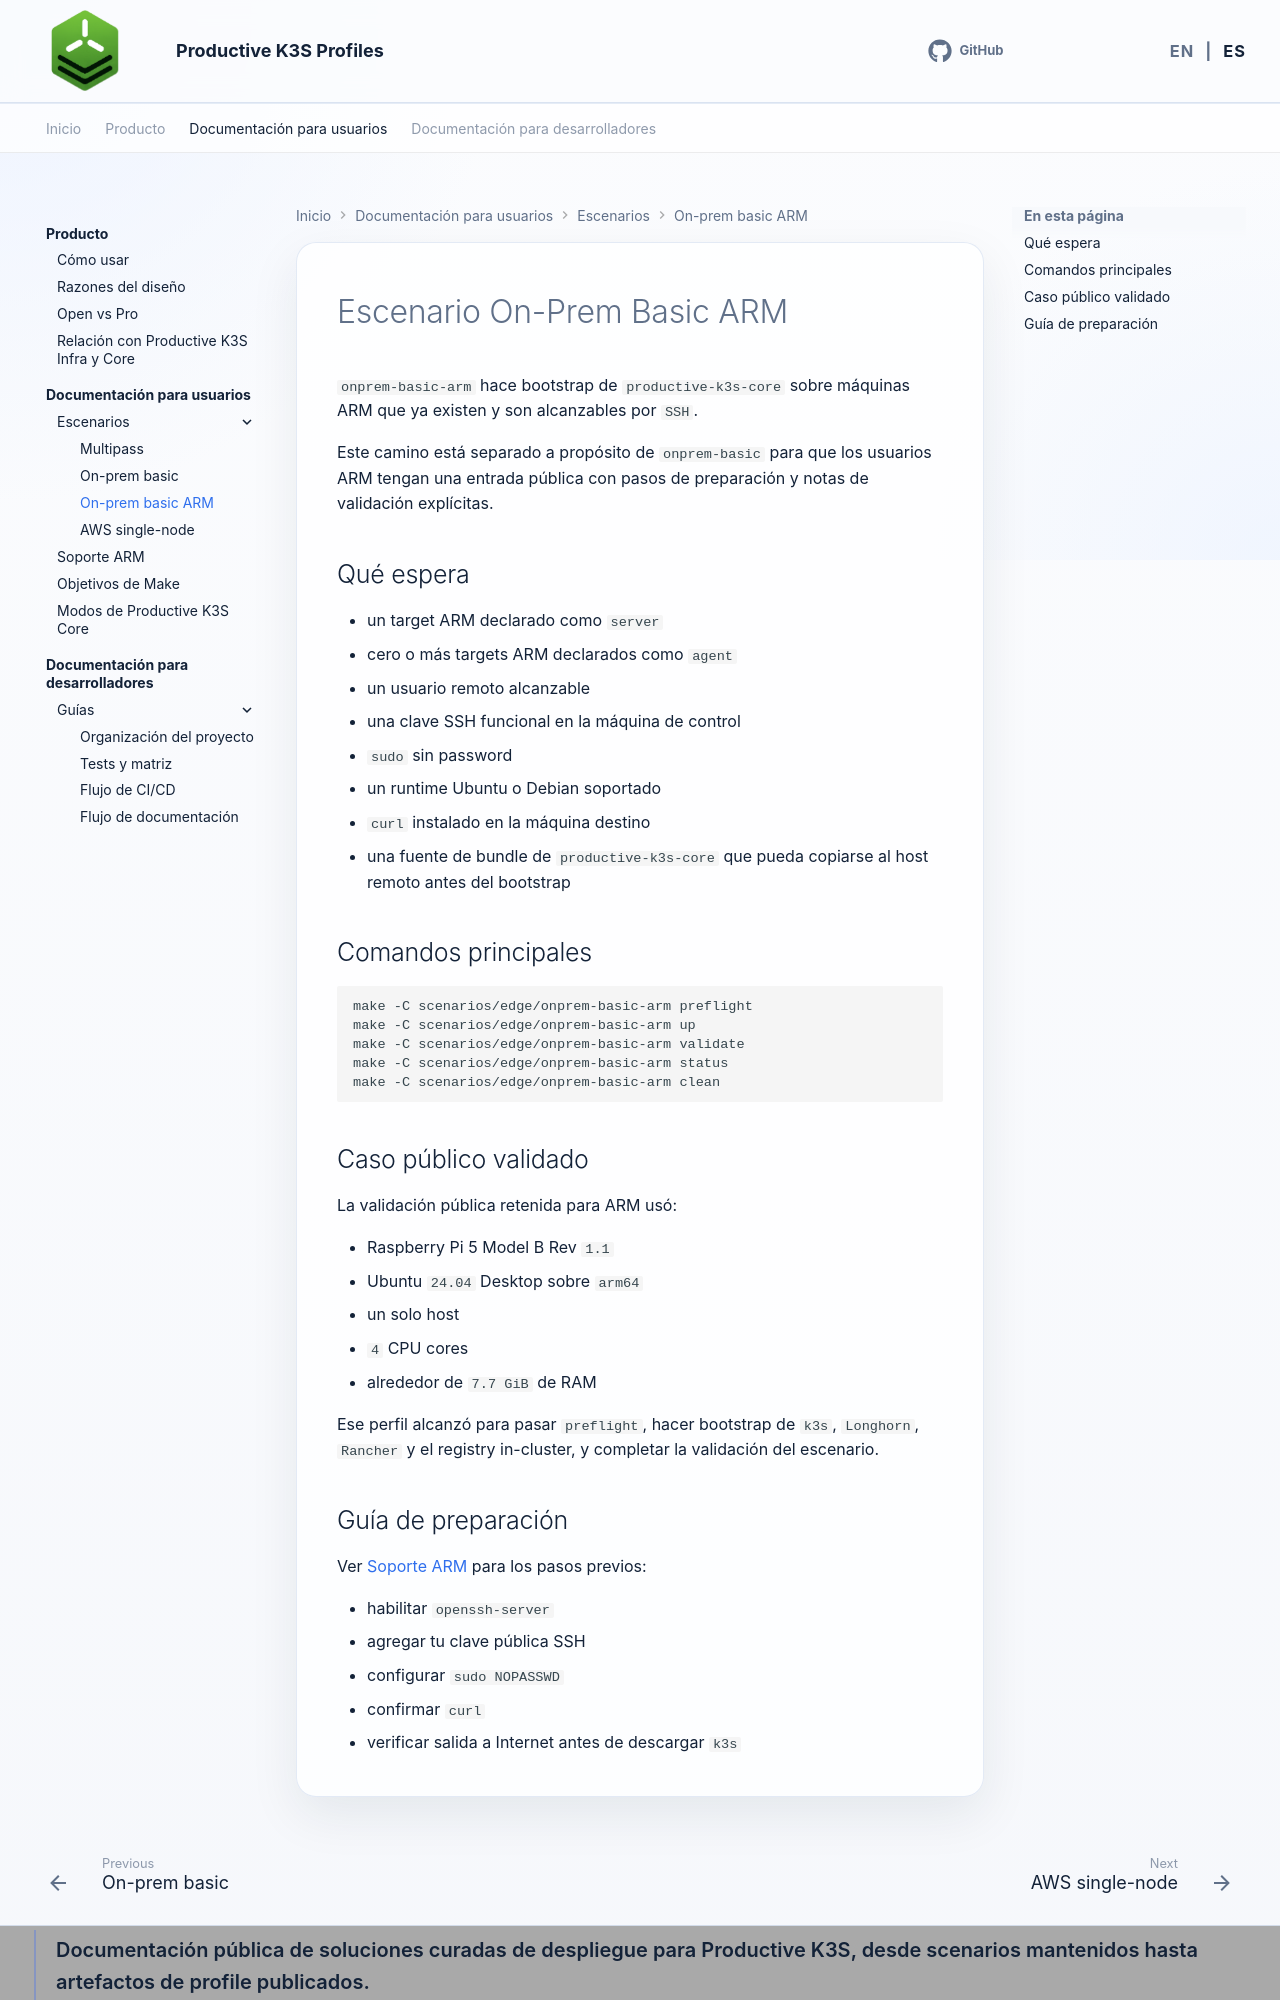

repository: productive-k3s/productive-k3s-profiles · page: es/user-docs/onprem-basic-arm/index.html · generator: mkdocs

# Escenario On-Prem Basic ARM

`onprem-basic-arm` hace bootstrap de `productive-k3s-core` sobre máquinas ARM que ya existen y son alcanzables por `SSH`.

Este camino está separado a propósito de `onprem-basic` para que los usuarios ARM tengan una entrada pública con pasos de preparación y notas de validación explícitas.

## Qué espera

- un target ARM declarado como `server`
- cero o más targets ARM declarados como `agent`
- un usuario remoto alcanzable
- una clave SSH funcional en la máquina de control
- `sudo` sin password
- un runtime Ubuntu o Debian soportado
- `curl` instalado en la máquina destino
- una fuente de bundle de `productive-k3s-core` que pueda copiarse al host remoto antes del bootstrap

## Comandos principales

```bash
make -C scenarios/edge/onprem-basic-arm preflight
make -C scenarios/edge/onprem-basic-arm up
make -C scenarios/edge/onprem-basic-arm validate
make -C scenarios/edge/onprem-basic-arm status
make -C scenarios/edge/onprem-basic-arm clean
```
